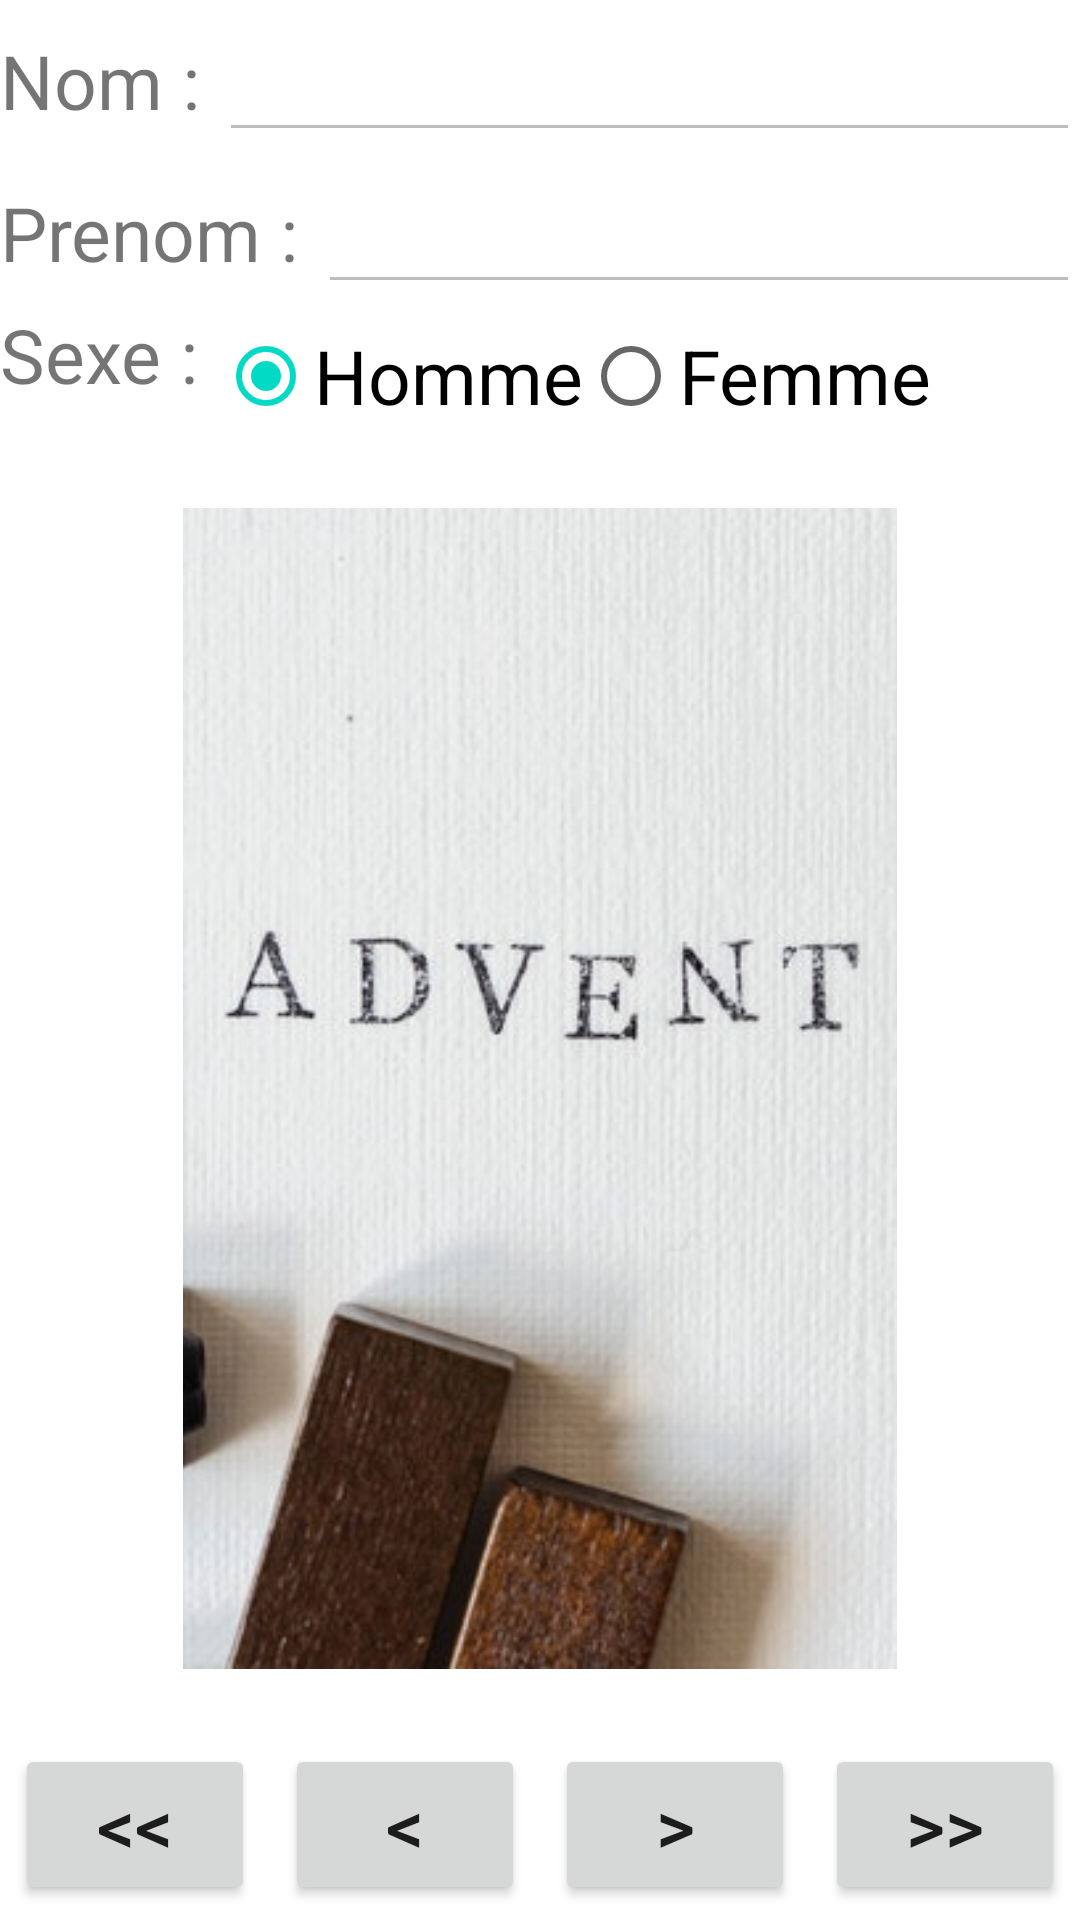

This screen was rendered from an Android layout file. Write that file and the resources it references.
<!-- AndroidManifest.xml: application theme Theme.Moraja3A_emf_passage -->
<!-- res/layout/activity_ountuch_listiner_moraja3.xml -->
<?xml version="1.0" encoding="utf-8"?>
<LinearLayout xmlns:android="http://schemas.android.com/apk/res/android"
    xmlns:app="http://schemas.android.com/apk/res-auto"
    xmlns:tools="http://schemas.android.com/tools"
    android:layout_width="match_parent"
    android:layout_height="match_parent"
    tools:context=".ountuch_listiner_moraja3A"
    android:orientation="vertical">




    <LinearLayout
        android:layout_width="match_parent"
        android:layout_height="wrap_content">

        <TextView
            android:layout_width="wrap_content"
            android:layout_height="wrap_content"
            android:text="Nom : "
            android:textSize="25sp" />

        <EditText
            android:id="@+id/enom"
            android:layout_width="match_parent"
            android:layout_height="wrap_content"
            android:enabled="false"
            android:textSize="25sp" />
    </LinearLayout>

    <LinearLayout
        android:layout_width="match_parent"
        android:layout_height="wrap_content">

        <TextView
            android:layout_width="wrap_content"
            android:layout_height="wrap_content"
            android:text="Prenom : "
            android:textSize="25sp" />

        <EditText
            android:id="@+id/eprenom"
            android:layout_width="match_parent"
            android:layout_height="wrap_content"
            android:enabled="false"
            android:textSize="25sp" />
    </LinearLayout>

    <LinearLayout
        android:layout_width="match_parent"
        android:layout_height="wrap_content">

        <TextView
            android:layout_width="wrap_content"
            android:layout_height="wrap_content"
            android:text="Sexe : "
            android:textSize="25sp" />

        <RadioGroup
            android:id="@+id/grp"
            android:layout_width="match_parent"
            android:layout_height="wrap_content"
            android:enabled="false"
            android:orientation="horizontal">

            <RadioButton
                android:id="@+id/rd1"
                android:layout_width="wrap_content"
                android:layout_height="wrap_content"
                android:checked="true"
                android:text="Homme"
                android:textSize="25sp" />

            <RadioButton
                android:id="@+id/rd2"
                android:layout_width="wrap_content"
                android:layout_height="wrap_content"
                android:text="Femme"
                android:textSize="25sp" />
        </RadioGroup>
    </LinearLayout>

    <ImageView
        android:id="@+id/img"
        android:layout_width="match_parent"
        android:layout_height="wrap_content"
        android:layout_margin="20dp"
        android:layout_weight="1"
        android:src="@drawable/im1" />

    <LinearLayout
        android:layout_width="match_parent"
        android:layout_height="wrap_content">

        <Button
            android:layout_width="wrap_content"
            android:layout_height="wrap_content"
            android:layout_margin="5dp"
            android:layout_weight="1"
            android:text="&lt;&lt;"
            android:id="@+id/b1"
            android:textSize="25sp" />

        <Button
            android:layout_width="wrap_content"
            android:layout_height="wrap_content"
            android:layout_margin="5dp"
            android:id="@+id/b2"
            android:layout_weight="1"
            android:text="&lt;"
            android:textSize="25sp" />

        <Button
            android:layout_width="wrap_content"
            android:layout_height="wrap_content"
            android:layout_margin="5dp"
            android:id="@+id/b3"
            android:layout_weight="1"
            android:text=">"
            android:textSize="25sp" />

        <Button
            android:layout_width="wrap_content"
            android:layout_height="wrap_content"
            android:id="@+id/b4"
            android:layout_margin="5dp"
            android:layout_weight="1"
            android:text=">>"
            android:textSize="25sp" />

    </LinearLayout>
</LinearLayout>
<!-- resources referenced by this layout -->
<resources>
  <!-- drawable im1: jpg bitmap (drawable, 25492 bytes) -->
  <style name="Theme.Moraja3A_emf_passage" parent="Theme.MaterialComponents.Light">
          
          <item name="colorPrimary">@color/purple_500</item>
          <item name="colorPrimaryVariant">@color/purple_700</item>
          <item name="colorOnPrimary">@color/qqq</item>
          
          <item name="colorSecondary">@color/teal_200</item>
          <item name="colorSecondaryVariant">@color/teal_700</item>
          <item name="colorOnSecondary">@color/black</item>
          
          <item name="android:statusBarColor" tools:targetApi="l">?attr/colorPrimaryVariant</item>
          
      </style>
  <color name="purple_500">#FF6200EE</color>
  <color name="purple_700">#FF3700B3</color>
  <color name="qqq">#FFEB3B</color>
  <color name="teal_200">#FF03DAC5</color>
  <color name="teal_700">#FF018786</color>
  <color name="black">#FF000000</color>
</resources>
